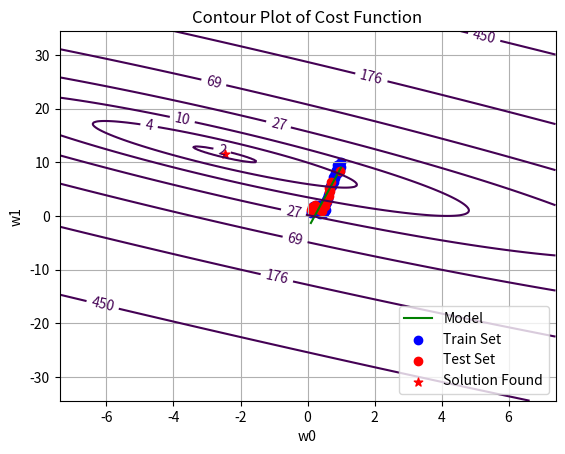

This chart was generated by the following Python code:
# Load necessary libraries

import matplotlib.pyplot as plt
import numpy as np

# Generate our data

data_x = np.linspace(1.0, 10.0, 100)[:, np.newaxis]
data_y = np.sin(data_x) + 0.1 * np.power(data_x, 2) + 0.5 * np.random.randn(100, 1)
data_x /= np.max(data_x)

# Add intercept data and normalize

data_x = np.hstack((np.ones_like(data_x), data_x))

# Shuffle data and produce train and test sets

order = np.random.permutation(len(data_x))
portion = 20
test_x = data_x[order[:portion]]
test_y = data_y[order[:portion]]
train_x = data_x[order[portion:]]
train_y = data_y[order[portion:]]


# Create gradient function

def get_gradient(w, x, y):
    y_estimate = x.dot(w).flatten()
    error = (y.flatten() - y_estimate)
    mse = (1.0 / len(x)) * np.sum(np.power(error, 2))
    gradient = -(1.0 / len(x)) * error.dot(x)
    return gradient, mse


# Perform gradient descent to learn model

w = np.random.randn(2)
alpha = 0.5
tolerance = 1e-5

# Perform Gradient Descent

iterations = 1
while True:
    gradient, error = get_gradient(w, train_x, train_y)
    new_w = w - alpha * gradient

    # Stopping Condition
    if np.sum(abs(new_w - w)) < tolerance:
        print("Converged.")
        break

    # Print error every 50 iterations
    if iterations % 100 == 0:
        print("Iteration: %d - Error: %.4f" % (iterations, error))

    iterations += 1
    w = new_w

print("w =", w)
print("Test Cost =", get_gradient(w, test_x, test_y)[1])

# Plot the model obtained

plt.plot(data_x[:, 1], data_x.dot(w), c='g', label='Model')
plt.scatter(train_x[:, 1], train_y, c='b', label='Train Set')
plt.scatter(test_x[:, 1], test_y, c='r', label='Test Set')
plt.grid()
plt.legend(loc='best')
plt.xlabel('X')
plt.ylabel('Y')
plt.show()

# Generate contour plot of the cost function

w1 = np.linspace(-w[1] * 3, w[1] * 3, 300)
w0 = np.linspace(-w[0] * 3, w[0] * 3, 300)
J_vals = np.zeros(shape=(w1.size, w0.size))

for t1, element in enumerate(w1):
    for t2, element2 in enumerate(w0):
        wT = [0, 0]
        wT[1] = element
        wT[0] = element2
        J_vals[t1, t2] = get_gradient(wT, train_x, train_y)[1]

plt.scatter(w[0], w[1], marker='*', color='r', s=40, label='Solution Found')
CS = plt.contour(w0, w1, J_vals, np.logspace(-10, 10, 50), label='Cost Function')
plt.clabel(CS, inline=1, fontsize=10)
plt.title("Contour Plot of Cost Function")
plt.xlabel("w0")
plt.ylabel("w1")
plt.legend(loc='best')
plt.show()
